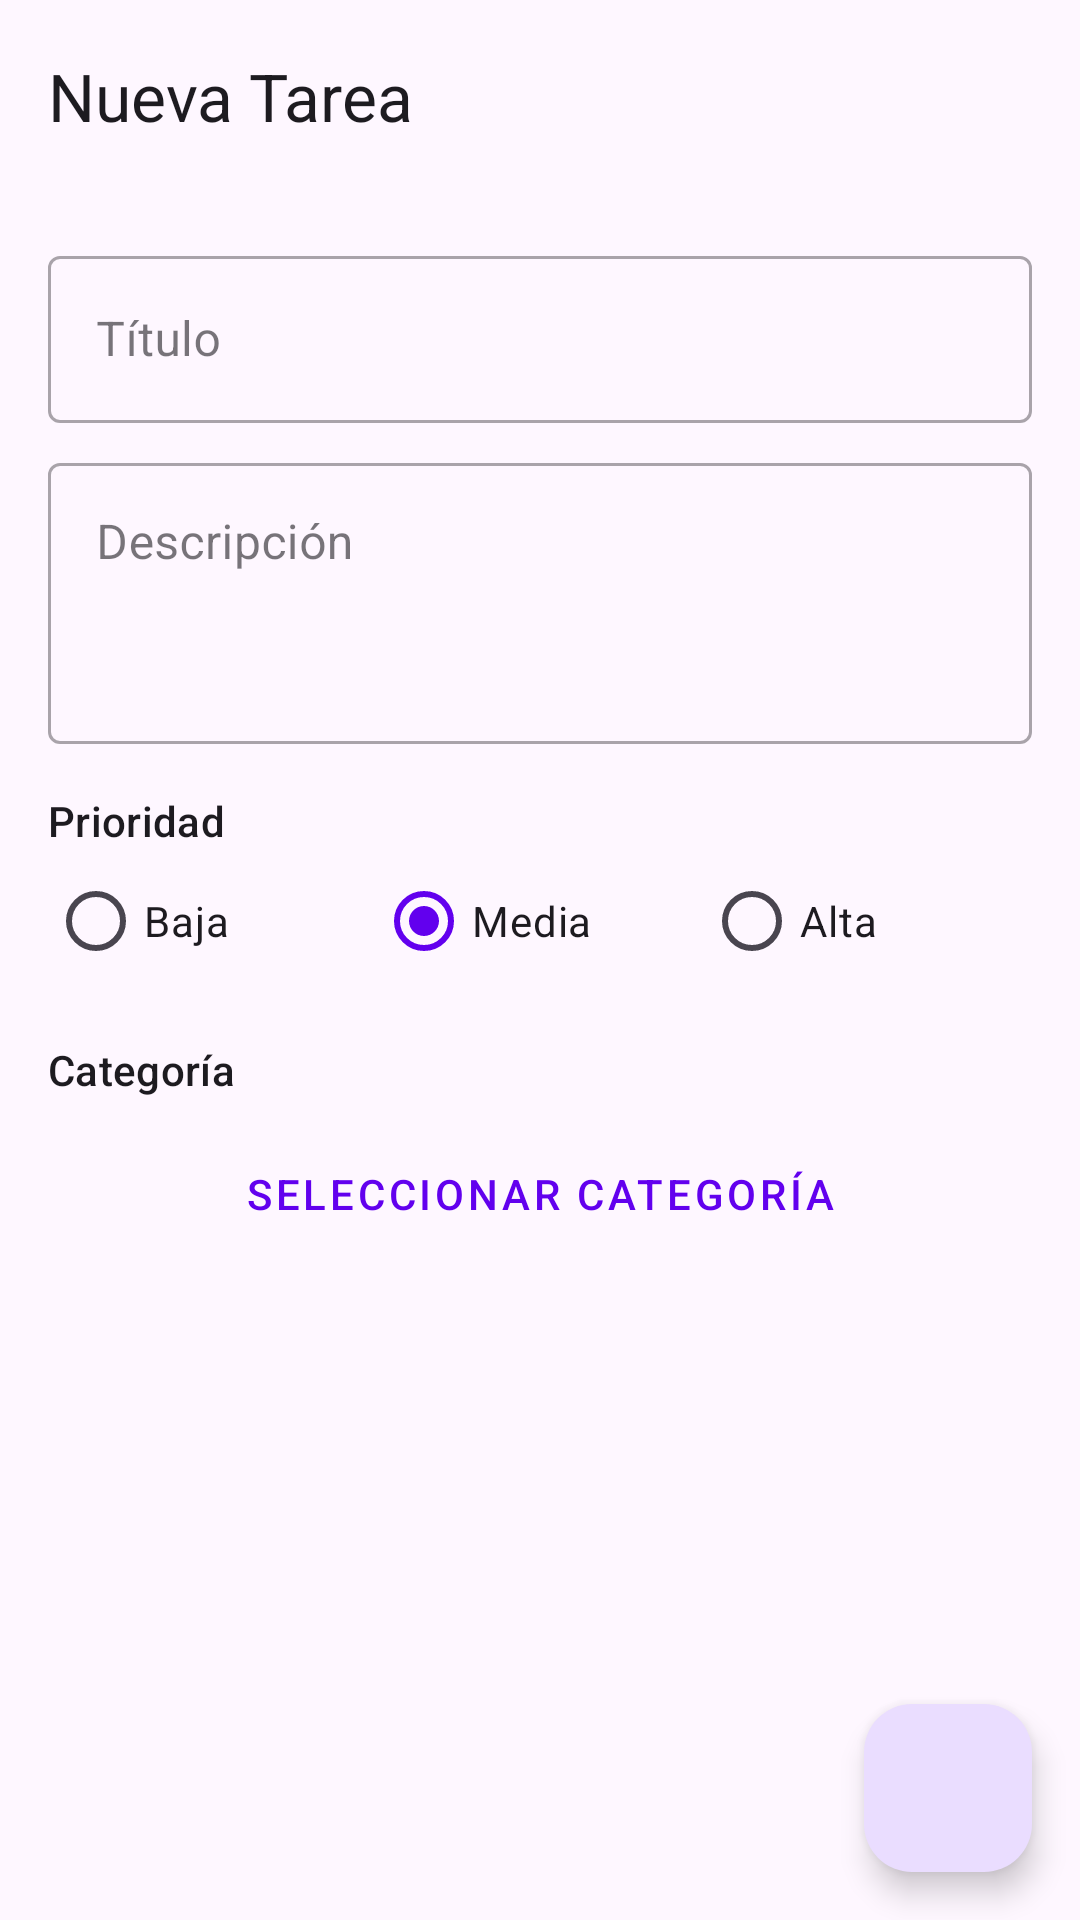

Android layout source for this screen:
<!-- AndroidManifest.xml: application theme Theme.MementoApp -->
<!-- res/layout/fragment_add_task.xml -->
<?xml version="1.0" encoding="utf-8"?>
<androidx.coordinatorlayout.widget.CoordinatorLayout xmlns:android="http://schemas.android.com/apk/res/android"
    xmlns:app="http://schemas.android.com/apk/res-auto"
    xmlns:tools="http://schemas.android.com/tools"
    android:layout_width="match_parent"
    android:layout_height="match_parent"
    tools:context=".presentation.add_task.AddTaskFragment">

    <com.google.android.material.appbar.AppBarLayout
        android:layout_width="match_parent"
        android:layout_height="wrap_content">

        <com.google.android.material.appbar.MaterialToolbar
            android:id="@+id/toolbar"
            android:layout_width="match_parent"
            android:layout_height="?attr/actionBarSize"
            app:title="Nueva Tarea"
            app:navigationIcon="@drawable/ic_close" />

    </com.google.android.material.appbar.AppBarLayout>

    <ScrollView
        android:layout_width="match_parent"
        android:layout_height="match_parent"
        app:layout_behavior="@string/appbar_scrolling_view_behavior">

        <LinearLayout
            android:layout_width="match_parent"
            android:layout_height="wrap_content"
            android:orientation="vertical"
            android:padding="16dp">

            <com.google.android.material.textfield.TextInputLayout
                style="@style/Widget.MaterialComponents.TextInputLayout.OutlinedBox"
                android:layout_width="match_parent"
                android:layout_height="wrap_content"
                android:hint="Título">

                <com.google.android.material.textfield.TextInputEditText
                    android:id="@+id/titleInput"
                    android:layout_width="match_parent"
                    android:layout_height="wrap_content"
                    android:inputType="textCapSentences" />
            </com.google.android.material.textfield.TextInputLayout>

            <com.google.android.material.textfield.TextInputLayout
                style="@style/Widget.MaterialComponents.TextInputLayout.OutlinedBox"
                android:layout_width="match_parent"
                android:layout_height="wrap_content"
                android:layout_marginTop="8dp"
                android:hint="Descripción">

                <com.google.android.material.textfield.TextInputEditText
                    android:id="@+id/descriptionInput"
                    android:layout_width="match_parent"
                    android:layout_height="wrap_content"
                    android:gravity="top"
                    android:inputType="textMultiLine|textCapSentences"
                    android:minLines="3" />
            </com.google.android.material.textfield.TextInputLayout>

            <TextView
                android:layout_width="wrap_content"
                android:layout_height="wrap_content"
                android:layout_marginTop="16dp"
                android:text="Prioridad"
                android:textAppearance="?attr/textAppearanceLabelLarge" />

            <RadioGroup
                android:id="@+id/priorityGroup"
                android:layout_width="match_parent"
                android:layout_height="wrap_content"
                android:orientation="horizontal">

                <RadioButton
                    android:id="@+id/priorityLow"
                    android:layout_width="0dp"
                    android:layout_height="wrap_content"
                    android:layout_weight="1"
                    android:text="Baja" />

                <RadioButton
                    android:id="@+id/priorityMedium"
                    android:layout_width="0dp"
                    android:layout_height="wrap_content"
                    android:layout_weight="1"
                    android:checked="true"
                    android:text="Media" />

                <RadioButton
                    android:id="@+id/priorityHigh"
                    android:layout_width="0dp"
                    android:layout_height="wrap_content"
                    android:layout_weight="1"
                    android:text="Alta" />
            </RadioGroup>

            <TextView
                android:layout_width="wrap_content"
                android:layout_height="wrap_content"
                android:layout_marginTop="16dp"
                android:text="Categoría"
                android:textAppearance="?attr/textAppearanceLabelLarge" />

            <Button
                android:id="@+id/categoryButton"
                style="@style/Widget.MaterialComponents.Button.OutlinedButton"
                android:layout_width="match_parent"
                android:layout_height="wrap_content"
                android:layout_marginTop="8dp"
                android:text="Seleccionar categoría" />

        </LinearLayout>
    </ScrollView>

    <com.google.android.material.floatingactionbutton.FloatingActionButton
        android:id="@+id/fab_save_task"
        android:layout_width="wrap_content"
        android:layout_height="wrap_content"
        android:layout_gravity="bottom|end"
        android:layout_margin="16dp"
        android:contentDescription="Guardar tarea"
        app:srcCompat="@drawable/ic_save" />

</androidx.coordinatorlayout.widget.CoordinatorLayout>
<!-- resources referenced by this layout -->
<resources>
  <style name="Theme.MementoApp" parent="Theme.Material3.DayNight.NoActionBar">
          
          <item name="colorPrimary">@color/purple_500</item>
          <item name="colorSecondary">@color/teal_200</item>
          <item name="colorTertiary">@color/purple_200</item>
      </style>
  <color name="purple_500">#FF6200EE</color>
  <color name="teal_200">#FF03DAC5</color>
  <color name="purple_200">#FFBB86FC</color>
</resources>
